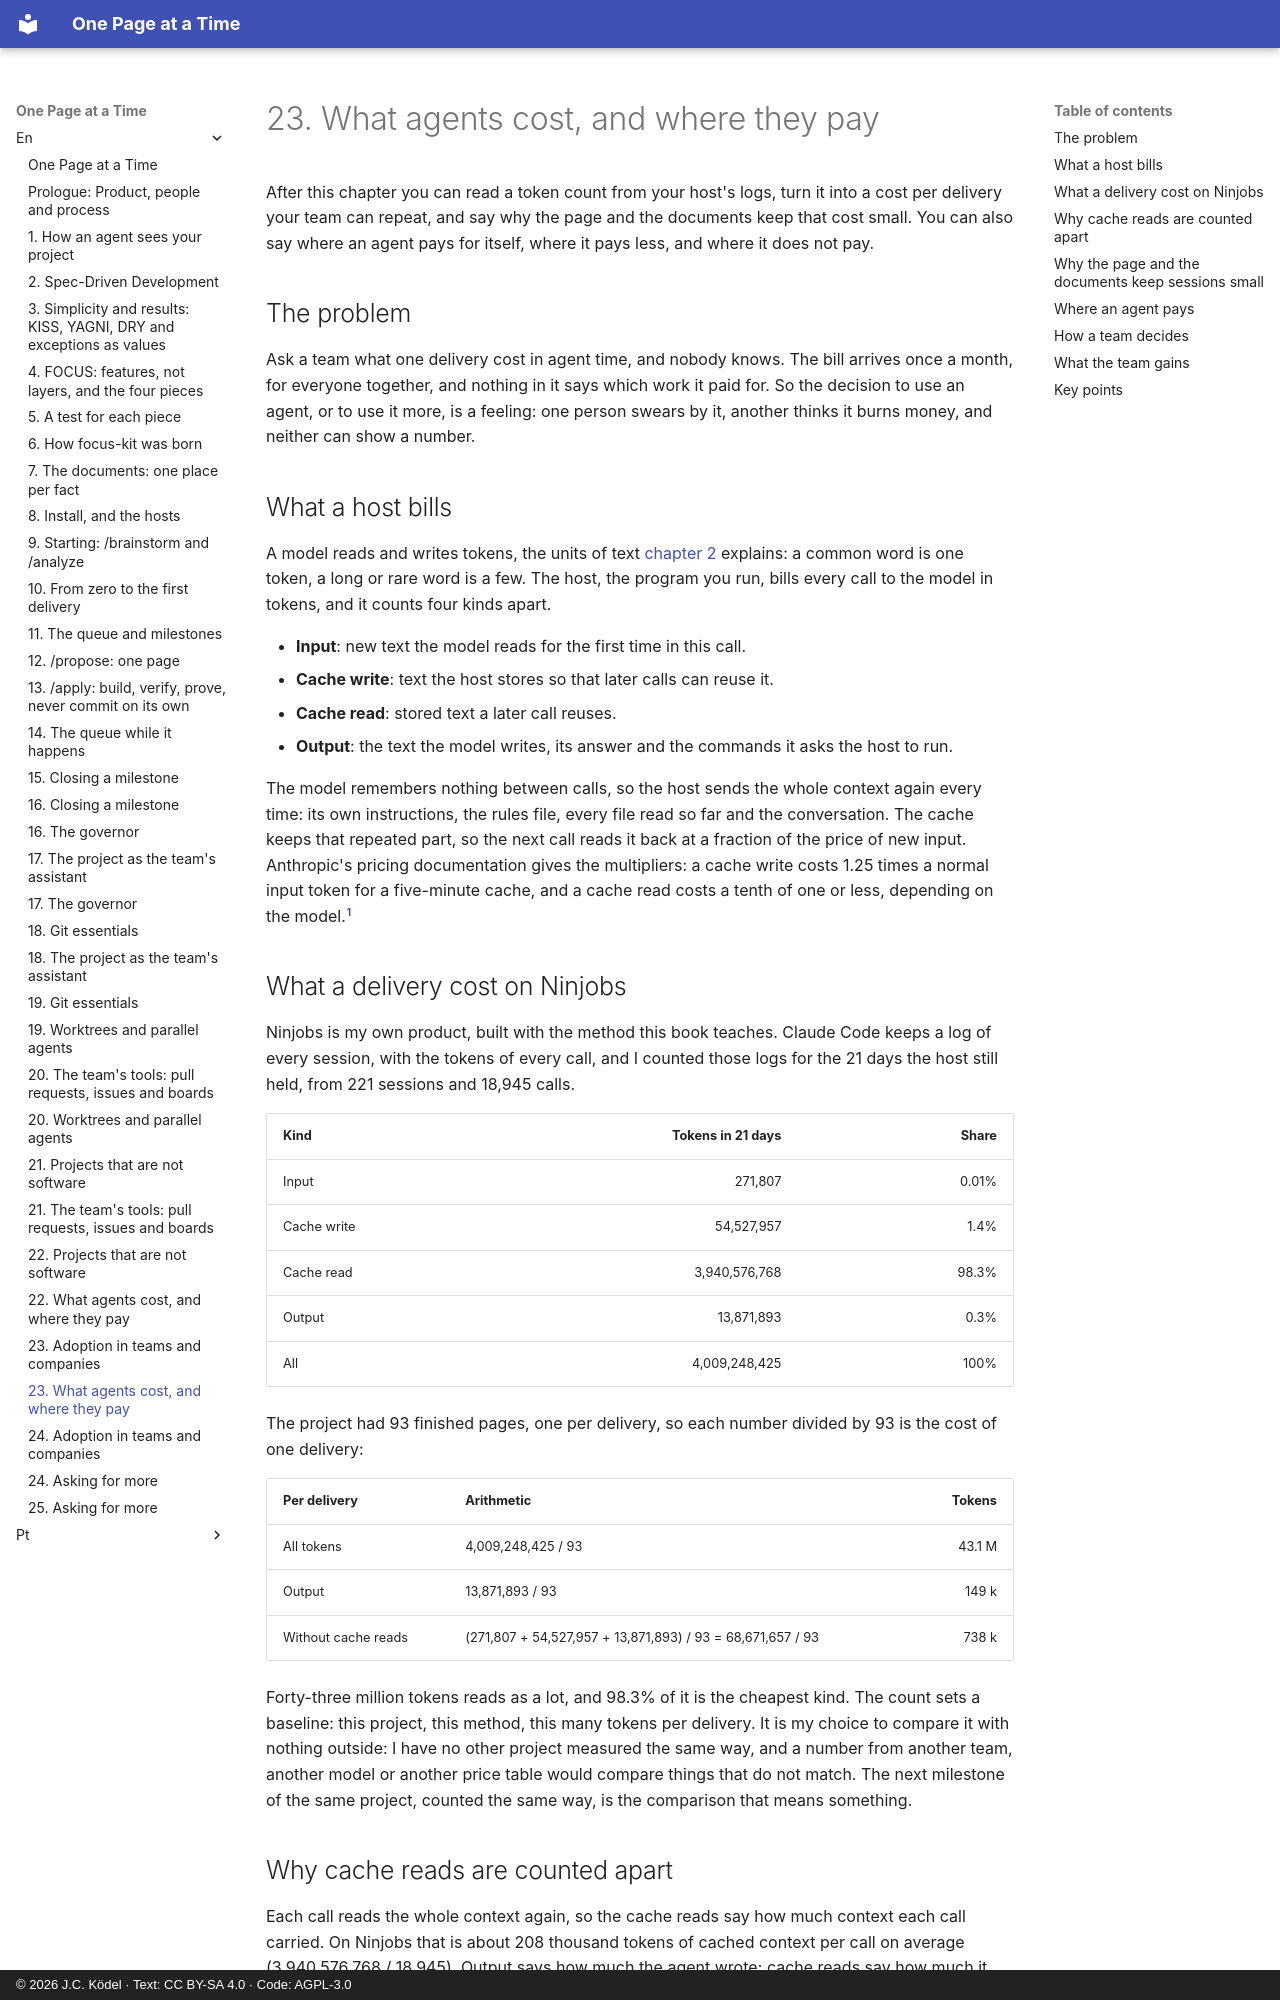

repository: JCKodel/focus-kit-book · page: en/23-cost-and-where/index.html · generator: mkdocs · copyright: © 2026 J.C. Ködel · Text: CC BY-SA 4.0 · Code: AGPL-3.0

# 23. What agents cost, and where they pay

After this chapter you can read a token count from your host's logs, turn it into a cost per delivery your team can repeat, and say why the page and the documents keep that cost small.
You can also say where an agent pays for itself, where it pays less, and where it does not pay.

## The problem

Ask a team what one delivery cost in agent time, and nobody knows.
The bill arrives once a month, for everyone together, and nothing in it says which work it paid for.
So the decision to use an agent, or to use it more, is a feeling: one person swears by it, another thinks it burns money, and neither can show a number.

## What a host bills

A model reads and writes tokens, the units of text [chapter 2](02-how-agents-see.md) explains: a common word is one token, a long or rare word is a few.
The host, the program you run, bills every call to the model in tokens, and it counts four kinds apart.

* **Input**: new text the model reads for the first time in this call.
* **Cache write**: text the host stores so that later calls can reuse it.
* **Cache read**: stored text a later call reuses.
* **Output**: the text the model writes, its answer and the commands it asks the host to run.

The model remembers nothing between calls, so the host sends the whole context again every time: its own instructions, the rules file, every file read so far and the conversation.
The cache keeps that repeated part, so the next call reads it back at a fraction of the price of new input.
Anthropic's pricing documentation gives the multipliers: a cache write costs 1.25 times a normal input token for a five-minute cache, and a cache read costs a tenth of one or less, depending on the model.[^anthropic-pricing]

## What a delivery cost on Ninjobs

Ninjobs is my own product, built with the method this book teaches.
Claude Code keeps a log of every session, with the tokens of every call, and I counted those logs for the 21 days the host still held, from 221 sessions and 18,945 calls.

| Kind | Tokens in 21 days | Share |
|---|---:|---:|
| Input | 271,807 | 0.01% |
| Cache write | 54,527,957 | 1.4% |
| Cache read | 3,940,576,768 | 98.3% |
| Output | 13,871,893 | 0.3% |
| All | 4,009,248,425 | 100% |

The project had 93 finished pages, one per delivery, so each number divided by 93 is the cost of one delivery:

| Per delivery | Arithmetic | Tokens |
|---|---|---:|
| All tokens | 4,009,248,425 / 93 | 43.1 M |
| Output | 13,871,893 / 93 | 149 k |
| Without cache reads | (271,807 + 54,527,957 + 13,871,893) / 93 = 68,671,657 / 93 | 738 k |

Forty-three million tokens reads as a lot, and 98.3% of it is the cheapest kind.
The count sets a baseline: this project, this method, this many tokens per delivery.
It is my choice to compare it with nothing outside: I have no other project measured the same way, and a number from another team, another model or another price table would compare things that do not match.
The next milestone of the same project, counted the same way, is the comparison that means something.
